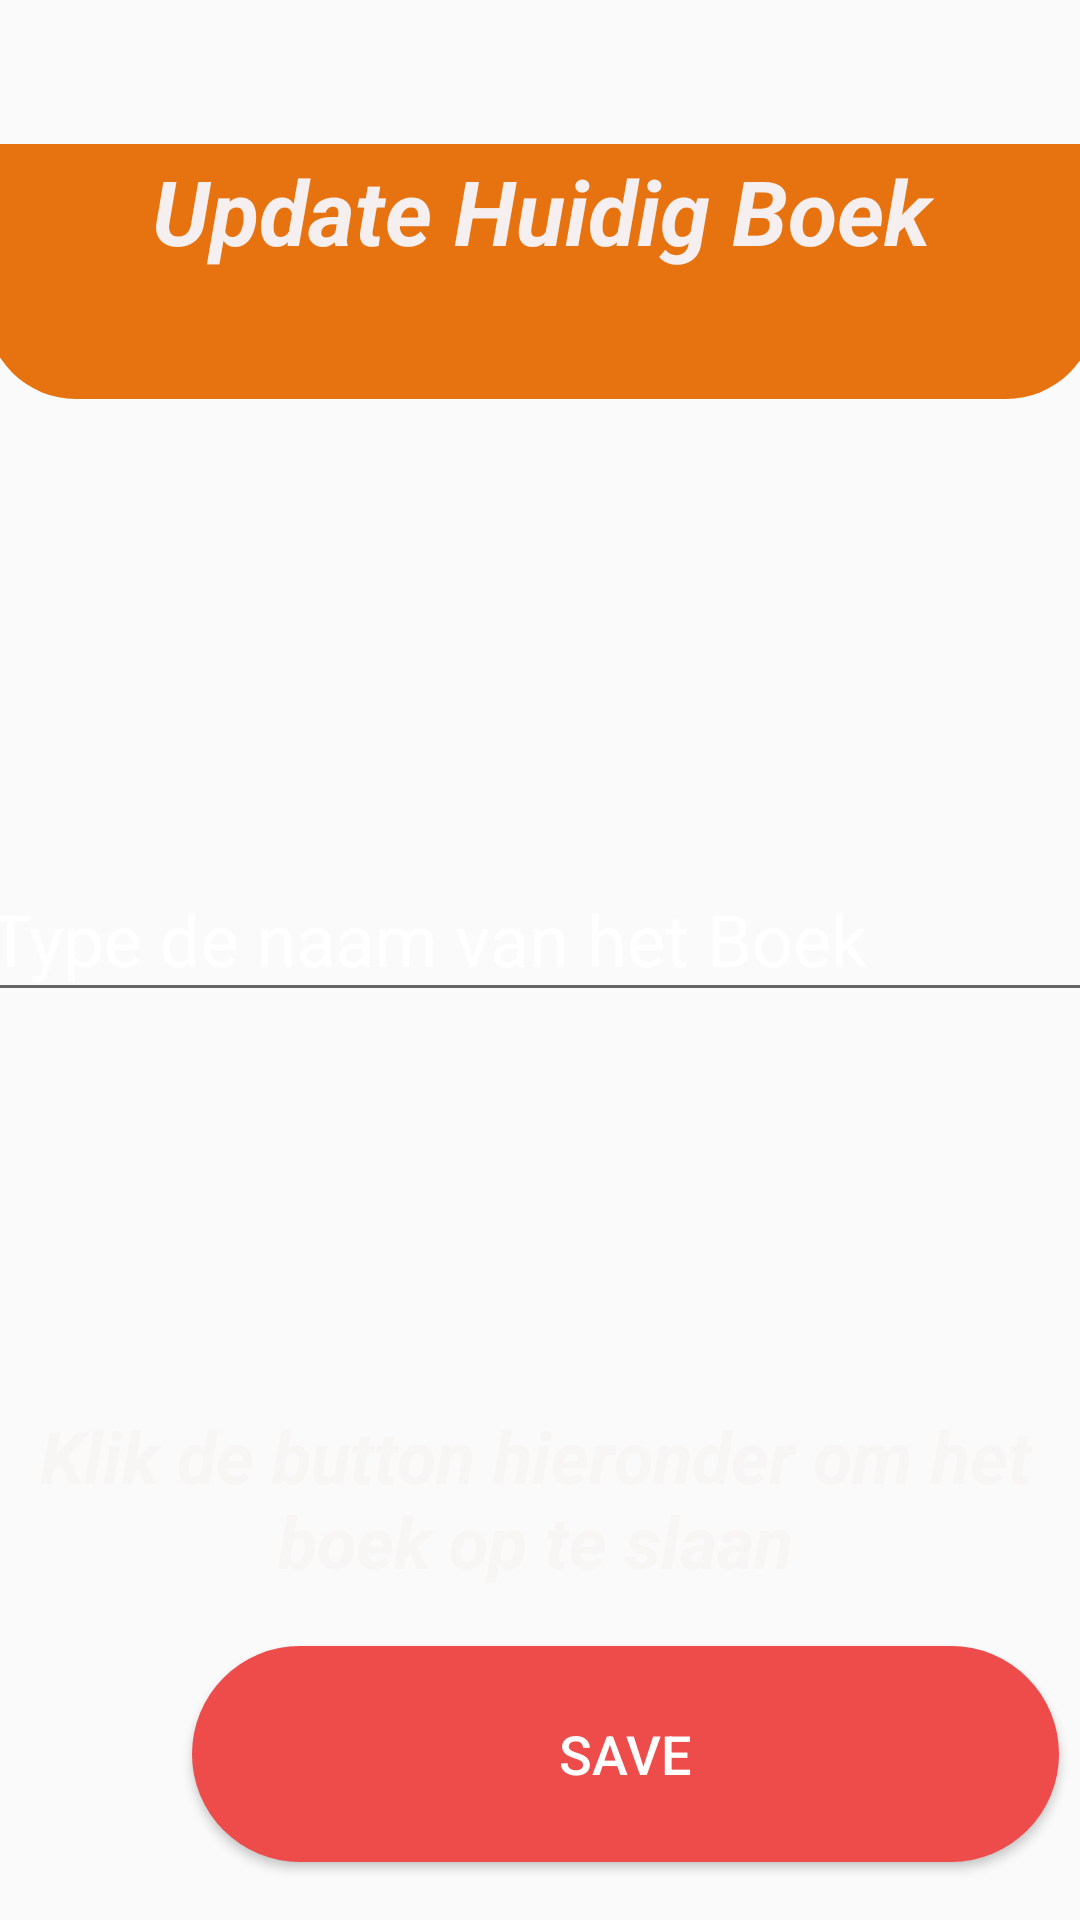

Android layout source for this screen:
<!-- AndroidManifest.xml: application theme AppTheme -->
<!-- res/layout/activity_ubdate_huidig_book.xml -->
<?xml version="1.0" encoding="utf-8"?>
<androidx.constraintlayout.widget.ConstraintLayout xmlns:android="http://schemas.android.com/apk/res/android"
    xmlns:app="http://schemas.android.com/apk/res-auto"
    xmlns:tools="http://schemas.android.com/tools"
    android:layout_width="match_parent"
    android:layout_height="match_parent"
    tools:context=".ui.UbdateHuidigBook"
    android:background="@drawable/backgorund">

    <TextView
        android:id="@+id/textView"
        android:layout_width="370dp"
        android:layout_height="85dp"
        android:layout_marginTop="48dp"
        android:background="@drawable/background_layout_titels"
        android:text="@string/Title_update_Huidig"
        android:textAlignment="center"
        android:textColor="#F5EFEF"
        android:textSize="30sp"
        android:textStyle="bold|italic"
        app:layout_constraintEnd_toEndOf="parent"
        app:layout_constraintStart_toStartOf="parent"
        app:layout_constraintTop_toTopOf="parent" />

    <com.google.android.material.textfield.TextInputLayout
        android:id="@+id/textInputLayout"
        android:layout_width="387dp"
        android:layout_height="88dp"
        android:layout_marginTop="144dp"
        android:textColorHint="#FFFFFF"
        app:layout_constraintEnd_toEndOf="parent"
        app:layout_constraintHorizontal_bias="0.302"
        app:layout_constraintStart_toStartOf="parent"
        app:layout_constraintTop_toBottomOf="@+id/textView">

        <com.google.android.material.textfield.TextInputEditText
            android:id="@+id/etUpdateBoek"
            android:layout_width="match_parent"
            android:layout_height="wrap_content"
            android:hint="@string/placeHolderInput"
            android:textColor="#FFFFFF"
            android:textColorHighlight="#FFFFFF"
            android:textColorHint="#FFFFFF"
            android:textColorLink="#FFFFFF"
            android:textSize="24sp" />
    </com.google.android.material.textfield.TextInputLayout>

    <TextView
        android:id="@+id/textView2"
        android:layout_width="378dp"
        android:layout_height="64dp"
        android:layout_marginTop="104dp"
        android:text="@string/Text_Update"
        android:textAlignment="center"
        android:textColor="#F8F5F5"
        android:textSize="24sp"
        android:textStyle="bold|italic"
        app:layout_constraintEnd_toEndOf="parent"
        app:layout_constraintHorizontal_bias="0.615"
        app:layout_constraintStart_toStartOf="parent"
        app:layout_constraintTop_toBottomOf="@+id/textInputLayout" />

    <Button
        android:id="@+id/btupdateHuidig"
        android:layout_width="289dp"
        android:layout_height="72dp"
        android:layout_marginStart="64dp"
        android:background="@drawable/background_buttens"
        android:text="@string/btn_update"
        android:textColor="#FFFFFF"
        android:textSize="18sp"
        app:layout_constraintBottom_toBottomOf="parent"
        app:layout_constraintStart_toStartOf="parent"
        app:layout_constraintTop_toBottomOf="@+id/textView2"
        app:layout_constraintVertical_bias="0.443" />


</androidx.constraintlayout.widget.ConstraintLayout>
<!-- resources referenced by this layout -->
<resources>
  <!-- drawable background_buttens (drawable) -->
  <?xml version="1.0" encoding="utf-8"?>
  <shape xmlns:android="http://schemas.android.com/apk/res/android"
      android:shape="rectangle">
     <solid android:color="@color/btColor"/>
      <corners android:radius="150dp"/>
  </shape>
  <!-- drawable background_layout_titels (drawable) -->
  <?xml version="1.0" encoding="utf-8"?>
  <selector xmlns:android="http://schemas.android.com/apk/res/android">
  
      <item>
          <shape android:shape="rectangle">
  
              <solid android:color="@color/parentColor"/>
  
              <corners
                  android:bottomLeftRadius="30dip"
                  android:bottomRightRadius="30dip"
                  android:topLeftRadius="2dip"
                  android:topRightRadius="2dip" />
  
              <padding android:top="1pt"
                  android:left="2pt"
                  android:bottom="1pt"
                  android:right="2pt"/>
  
  
  
          </shape>
      </item>
  
  
  </selector>
  <string name="Text_Update">Klik de button hieronder om het boek op te slaan</string>
  <string name="Title_update_Huidig">Update Huidig Boek</string>
  <string name="btn_update">save</string>
  <string name="placeHolderInput">Type de naam van het Boek</string>
  <style name="AppTheme" parent="Theme.AppCompat.Light.DarkActionBar">
          
          <item name="colorPrimary">@color/colorPrimary</item>
          <item name="colorPrimaryDark">@color/colorPrimaryDark</item>
          <item name="colorAccent">@color/colorAccent</item>
      </style>
  <color name="btColor">#EE4B4B</color>
  <color name="parentColor">#E67210</color>
  <color name="colorPrimary">#008577</color>
  <color name="colorPrimaryDark">#00574B</color>
  <color name="colorAccent">#3d3d3d</color>
</resources>
